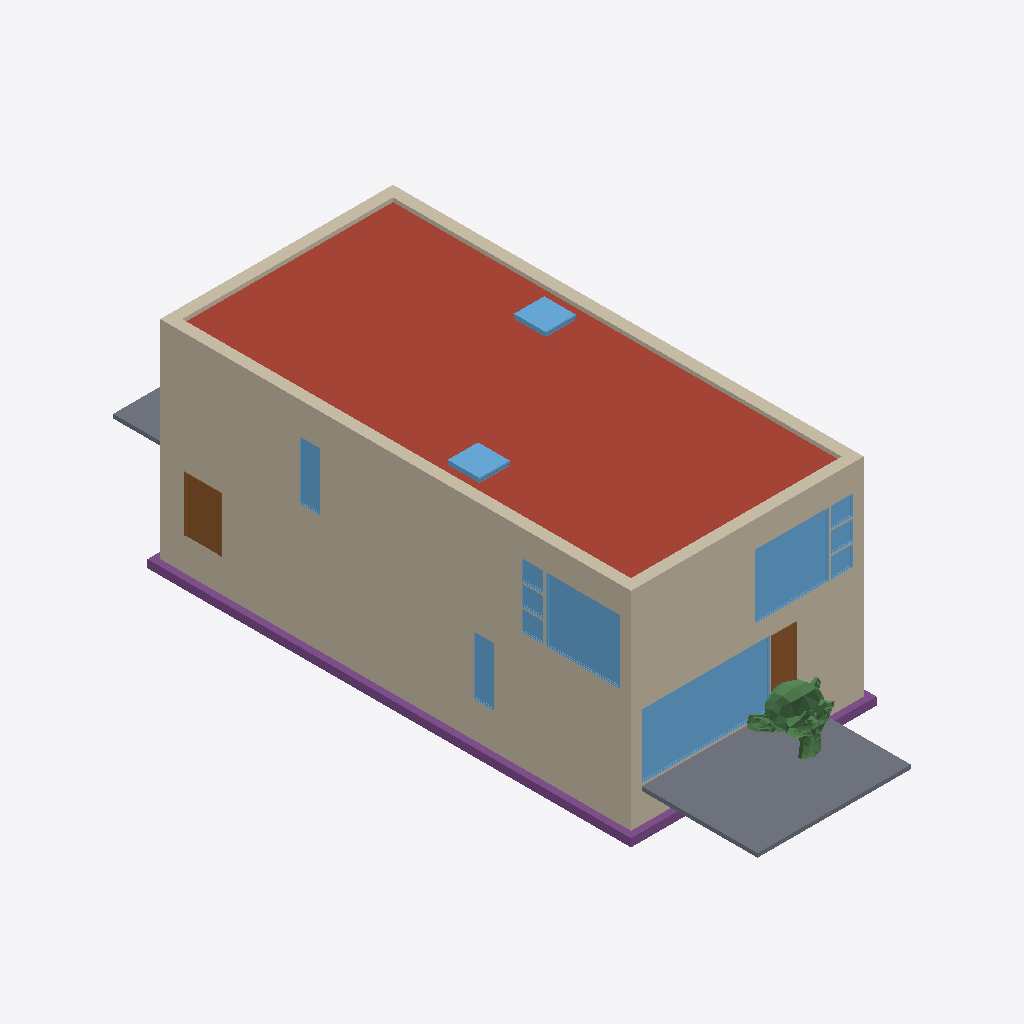
Isometric view of an IFC building model (IFC-SPF (STEP), schema IFC2X3, length unit metre), seen from the south-west, elements coloured by IFC class: 14 walls (beige), 13 windows (light blue), 3 footings (purple), 2 slabs (grey), 2 doors (brown), 1 roof (red-brown), 1 beam (green).
Extent 9.3 m × 26.6 m × 8.2 m (x, y, z). Storeys (4): T/FDN at -1.25 m; Level 1 at 0.00 m; Level 2 at 3.10 m; Roof at 6.00 m. Elements (208): 61 IfcFurnishingElement, 56 IfcWallStandardCase, 24 IfcWindow, 20 IfcSlab, 14 IfcDoor, 13 IfcCovering, 9 IfcBeam, 7 IfcFooting, 2 IfcStair, 1 IfcRoof, 1 IfcWall.

HEADER;
FILE_DESCRIPTION(('ViewDefinition [CoordinationView]'),'2;1');
FILE_NAME('Ifc2x3_Duplex_Architecture_with_suzanne.ifc','2025-11-12T16:09:22+09:00',(''),(''),'IfcOpenShell 0.8.3','Bonsai 0.8.3','');
FILE_SCHEMA(('IFC2X3'));
ENDSEC;
DATA;
#34=IFCPROJECT('1xS3BCk291UvhgP2a6eflL',#33,'0001',$,$,'Duplex Apartment','Project Status',(#27,#28),#23);
#38274=IFCSITE('1xS3BCk291UvhgP2a6eflN',#33,'Default',$,'',#38273,$,$,.ELEMENT.,(41,52,27,840000),(-87,-38,-21,-839999),-0.0,$,$);
#36=IFCBUILDING('1xS3BCk291UvhgP2a6eflK',#33,$,$,$,#25,$,$,.ELEMENT.,$,$,#35);
#39=IFCBUILDINGSTOREY('1xS3BCk291UvhgP2dvNMKI',#33,'Level 1',$,$,#38,$,$,.ELEMENT.,0.0);
#43=IFCBUILDINGSTOREY('1xS3BCk291UvhgP2dvNMQJ',#33,'Level 2',$,$,#42,$,$,.ELEMENT.,3.10000000000038);
#47=IFCBUILDINGSTOREY('1xS3BCk291UvhgP2dvNsgp',#33,'T/FDN',$,$,#46,$,$,.ELEMENT.,-1.25);
#51=IFCBUILDINGSTOREY('1xS3BCk291UvhgP2dvNtSE',#33,'Roof',$,$,#50,$,$,.ELEMENT.,6.00000000000039);
#22475=IFCROOF('0jf0rYHfX3RAB3bSIRjmxl',#33,'Basic Roof:Live Roof over Wood Joist Flat Roof:184483',$,'Basic Roof:Live Roof over Wood Joist Flat Roof',#22474,$,'184483',.NOTDEFINED.);
#4087=IFCWALLSTANDARDCASE('2O2Fr$t4X7Zf8NOew3FNhv',#33,'Basic Wall:Exterior - Brick on Block:138310',$,'Basic Wall:Exterior - Brick on Block:130892',#4074,#4086,'138310');
#5598=IFCWALLSTANDARDCASE('2O2Fr$t4X7Zf8NOew3FLPP',#33,'Basic Wall:Exterior - Brick on Block:143590',$,'Basic Wall:Exterior - Brick on Block:130892',#5579,#5597,'143590');
#37864=IFCSLAB('1CZILmCaHETO8tf3SgGEXu',#33,'Floor:150mm Exterior Slab on Grade:216552',$,'Floor:150mm Exterior Slab on Grade',#37854,#37863,'216552',.FLOOR.);
#4918=IFCWALLSTANDARDCASE('2O2Fr$t4X7Zf8NOew3FKE5',#33,'Basic Wall:Foundation - Concrete (417mm):140602',$,'Basic Wall:Foundation - Concrete (417mm):128676',#4905,#4917,'140602');
#22798=IFCWALLSTANDARDCASE('0jf0rYHfX3RAB3bSIRjmr1',#33,'Basic Wall:Exterior - Brick on Block:185101',$,'Basic Wall:Exterior - Brick on Block:130892',#22785,#22797,'185101');
#5548=IFCWALLSTANDARDCASE('2O2Fr$t4X7Zf8NOew3FLOH',#39119,'foo',$,'Basic Wall:Exterior - Brick on Block:130892',#5529,#5547,'143534');
#4043=IFCWALLSTANDARDCASE('2O2Fr$t4X7Zf8NOew3FNr2',#33,'Basic Wall:Exterior - Brick on Block:138237',$,'Basic Wall:Exterior - Brick on Block:130892',#4030,#4042,'138237');
#6531=IFCWINDOW('1hOSvn6df7F8_7GcBWlRBU',#33,'M_Fixed:4835mm x 2420mm:4835mm x 2420mm:146016',$,'4835mm x 2420mm',#6530,#6525,'146016',2.42,4.835);
#22708=IFCWALLSTANDARDCASE('0jf0rYHfX3RAB3bSIRjmpw',#33,'Basic Wall:Exterior - Brick on Block:185014',$,'Basic Wall:Exterior - Brick on Block:130892',#22695,#22707,'185014');
#23408=IFCFOOTING('0kF45Qs8L9PAM9kmb1lT5t',#33,'Wall Foundation:Bearing Footing - 900 x 300:186612',$,'Wall Foundation:Bearing Footing - 900 x 300',#23397,#23407,'186612',.STRIP_FOOTING.);
#22753=IFCWALLSTANDARDCASE('0jf0rYHfX3RAB3bSIRjmoa',#33,'Basic Wall:Exterior - Brick on Block:185064',$,'Basic Wall:Exterior - Brick on Block:130892',#22740,#22752,'185064');
#7795=IFCWINDOW('1hOSvn6df7F8_7GcBWlS_W',#33,'M_Fixed:2800mm x 2410mm:2800mm x 2410mm:149278',$,'2800mm x 2410mm',#7794,#7789,'149278',2.41,2.8);
#21980=IFCWINDOW('1l0GAJtRTFv8$zmKJOH4$e',#33,'M_Fixed:2800mm x 2410mm:2800mm x 2410mm:180318',$,'2800mm x 2410mm',#21979,#21974,'180318',2.41,2.8);
#22663=IFCWALLSTANDARDCASE('0jf0rYHfX3RAB3bSIRjmmy',#33,'Basic Wall:Exterior - Brick on Block:184944',$,'Basic Wall:Exterior - Brick on Block:130892',#22650,#22662,'184944');
#50091=IFCBEAM('2hipczj855LAfVmtwlZsjc',#50090,'Suzanne',$,$,#53515,#53510,$);
#6757=IFCDOOR('1hOSvn6df7F8_7GcBWlRH8',#33,'M_Single-Flush:1250mm x 2010mm:1250mm x 2010mm:146678',$,'1250mm x 2010mm',#6756,#6751,'146678',2.01,1.25);
#4868=IFCWALLSTANDARDCASE('2O2Fr$t4X7Zf8NOew3FKEr',#33,'Basic Wall:Foundation - Concrete (417mm):140554',$,'Basic Wall:Foundation - Concrete (417mm):128676',#4855,#4867,'140554');
#37777=IFCSLAB('1CZILmCaHETO8tf3SgGEWh',#33,'Floor:150mm Exterior Slab on Grade:216507',$,'Floor:150mm Exterior Slab on Grade',#37767,#37776,'216507',.FLOOR.);
#21929=IFCDOOR('1s1jVhK8z0pgKYcr9jt7AB',#33,'M_Single-Glass 1:0813 x 2420mm:0813 x 2420mm:171975',$,'0813 x 2420mm',#21928,#21923,'171975',2.42,0.812999999999999);
#23162=IFCWINDOW('1Eo2$BaHX42AEkDvQQDocD',#33,'M_Skylight:1180 x 1170mm:1180 x 1170mm:185337',$,'1180 x 1170mm',#23161,#23155,'185337',0.634800000000001,1.17253768296659);
#23369=IFCFOOTING('0kF45Qs8L9PAM9kmb1lT5l',#33,'Wall Foundation:Bearing Footing - 900 x 300:186604',$,'Wall Foundation:Bearing Footing - 900 x 300',#23358,#23368,'186604',.STRIP_FOOTING.);
#23251=IFCWINDOW('1Eo2$BaHX42AEkDvQQDoy2',#33,'M_Skylight:1180 x 1170mm:1180 x 1170mm:185718',$,'1180 x 1170mm',#23250,#23244,'185718',0.634800000000001,1.17253768296659);
#7025=IFCWINDOW('1hOSvn6df7F8_7GcBWlRRL',#33,'M_Fixed:750mm x 2200mm:750mm x 2200mm:147051',$,'750mm x 2200mm',#7024,#7019,'147051',2.2,0.749999999999998);
#22448=IFCWINDOW('1l0GAJtRTFv8$zmKJOH4ZZ',#33,'M_Fixed:750mm x 2200mm:750mm x 2200mm:182101',$,'750mm x 2200mm',#22447,#22442,'182101',2.2,0.75);
#3797=IFCWALLSTANDARDCASE('2O2Fr$t4X7Zf8NOew3FNtn',#33,'Basic Wall:Exterior - Brick on Block:138062',$,'Basic Wall:Exterior - Brick on Block:130892',#3781,#3796,'138062');
#3999=IFCWALLSTANDARDCASE('2O2Fr$t4X7Zf8NOew3FNqI',#33,'Basic Wall:Exterior - Brick on Block:138157',$,'Basic Wall:Exterior - Brick on Block:130892',#3986,#3998,'138157');
#7847=IFCWINDOW('1hOSvn6df7F8_7GcBWlS2V',#33,'M_Fixed:819mm x 759mm:819mm x 759mm:149537',$,'819mm x 759mm',#7846,#7841,'149537',0.758999999999998,0.819);
#7899=IFCWINDOW('1hOSvn6df7F8_7GcBWlS1M',#33,'M_Casement:819mm x 759mm:819mm x 759mm:149736',$,'819mm x 759mm',#7898,#7893,'149736',0.759000000000001,0.819);
#7951=IFCWINDOW('1hOSvn6df7F8_7GcBWlS4Q',#33,'M_Fixed:819mm x 759mm:819mm x 759mm:149924',$,'819mm x 759mm',#7950,#7945,'149924',0.758999999999998,0.819);
#22032=IFCWINDOW('1l0GAJtRTFv8$zmKJOH4u1',#33,'M_Fixed:819mm x 759mm:819mm x 759mm:180663',$,'819mm x 759mm',#22031,#22026,'180663',0.758999999999998,0.819);
#22084=IFCWINDOW('1l0GAJtRTFv8$zmKJOH4qs',#33,'M_Fixed:819mm x 759mm:819mm x 759mm:180864',$,'819mm x 759mm',#22083,#22078,'180864',0.758999999999999,0.819);
#22136=IFCWINDOW('1l0GAJtRTFv8$zmKJOH4oq',#33,'M_Casement:819mm x 759mm:819mm x 759mm:180994',$,'819mm x 759mm',#22135,#22130,'180994',0.759000000000001,0.819);
#4643=IFCWALLSTANDARDCASE('2O2Fr$t4X7Zf8NOew3FK80',#33,'Basic Wall:Foundation - Concrete (417mm):140479',$,'Basic Wall:Foundation - Concrete (417mm):128676',#4630,#4642,'140479');
#4818=IFCWALLSTANDARDCASE('2O2Fr$t4X7Zf8NOew3FK9N',#33,'Basic Wall:Foundation - Concrete (417mm):140520',$,'Basic Wall:Foundation - Concrete (417mm):128676',#4805,#4817,'140520');
#23286=IFCFOOTING('0kF45Qs8L9PAM9kmb1lT5d',#33,'Wall Foundation:Bearing Footing - 900 x 300:186596',$,'Wall Foundation:Bearing Footing - 900 x 300',#23275,#23285,'186596',.STRIP_FOOTING.);
ENDSEC;
